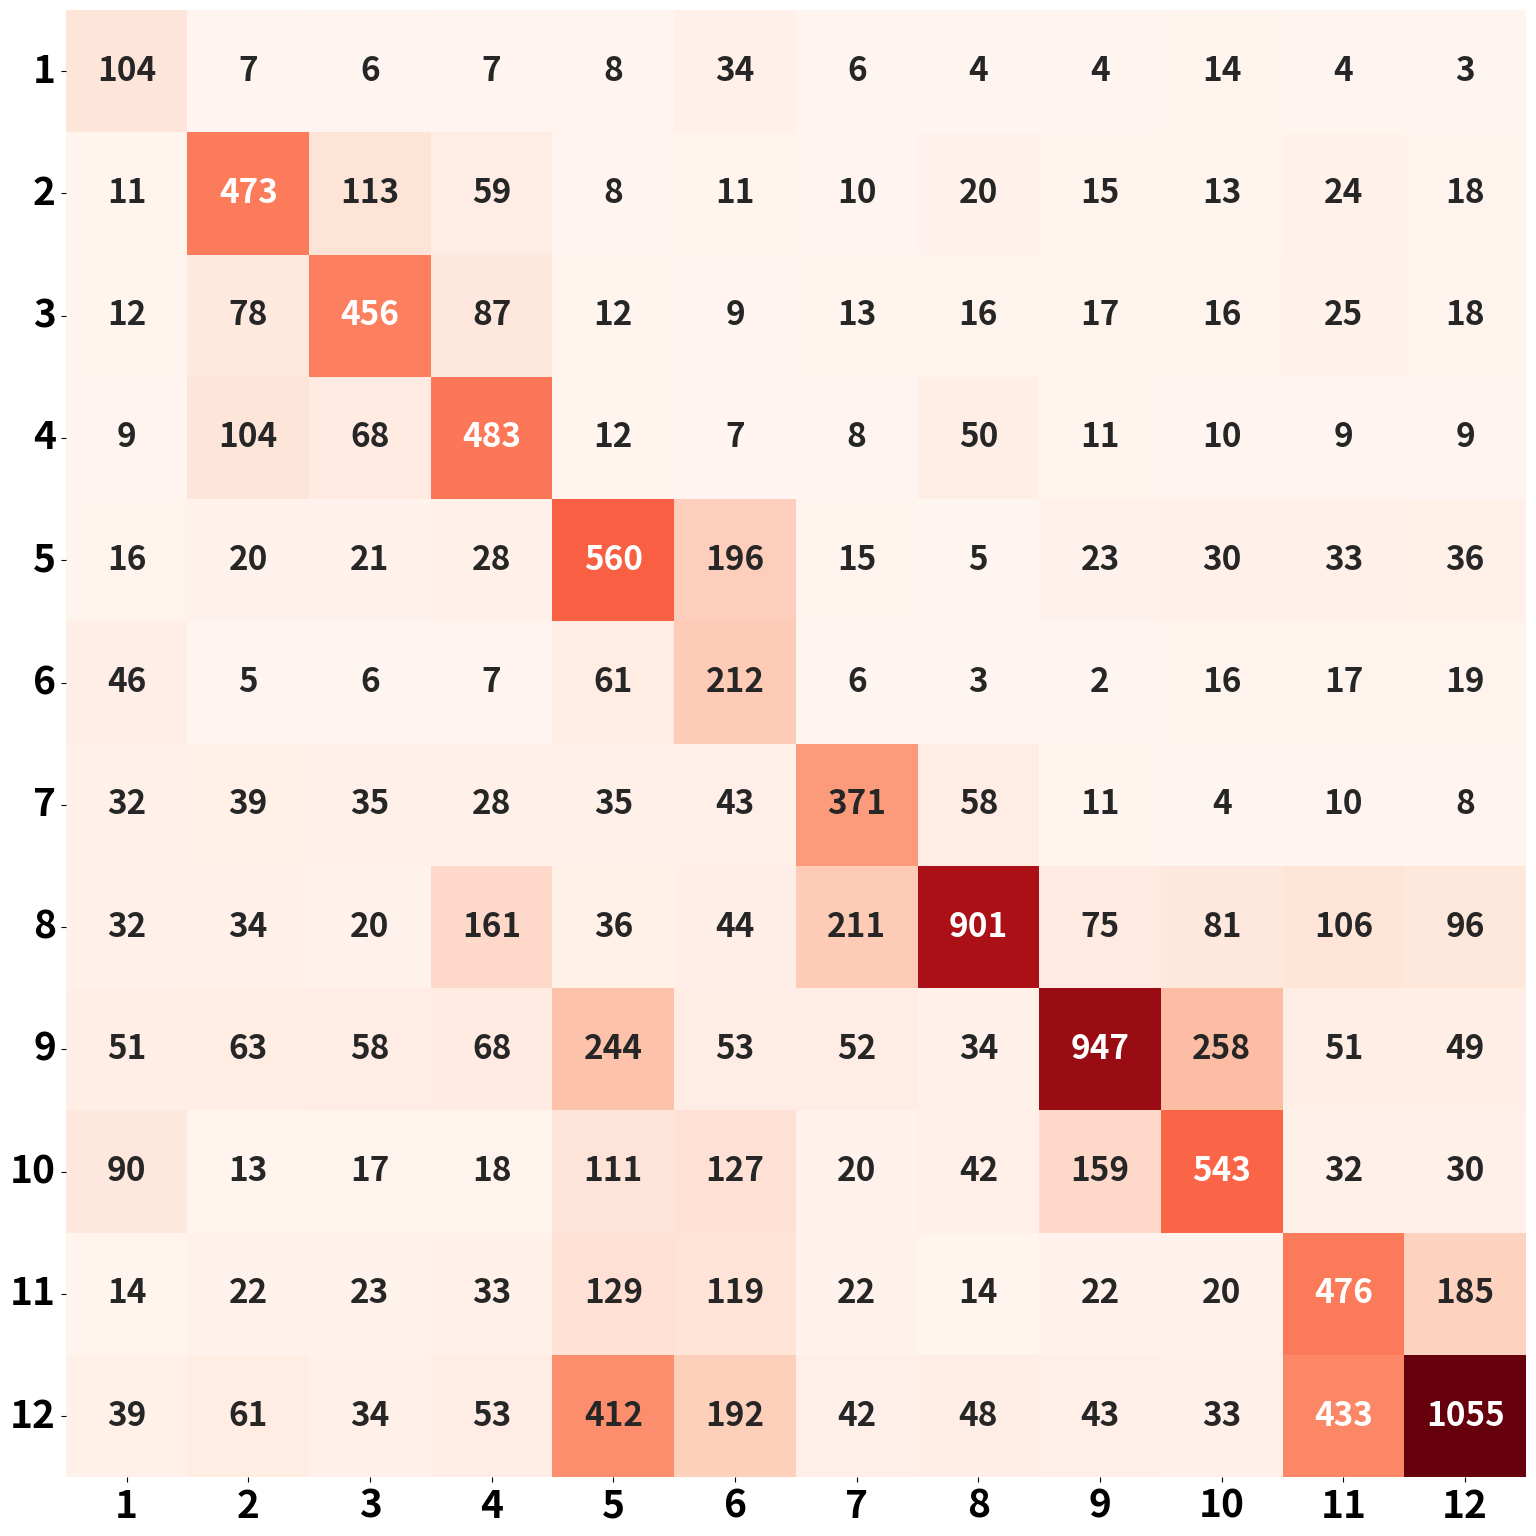

The matplotlib source for this figure:
import numpy as np
import matplotlib.pyplot as plt
import seaborn as sns

# 设置全局字体样式为最大和加粗
plt.rcParams['font.size'] = 28
plt.rcParams['font.weight'] = 'bold'
plt.rcParams['axes.labelweight'] = 'bold'
plt.rcParams['axes.titleweight'] = 'bold'
plt.rcParams['xtick.labelsize'] = 28
plt.rcParams['ytick.labelsize'] = 28

np.random.seed(42)

# 类别标签
classes = [
    "Rope Jumping", "Lying", "Sitting", "Standing", "Walking", "Running", "Ironing",
    "Vacuum Cleaning", "Cycling", "Nordic Walking", "Ascending Stairs", "Descending Stairs"
]

num_labels = [str(i + 1) for i in range(len(classes))]

# 样本量和准确率
sample_sizes = np.array([200, 775, 760, 780, 982, 399, 674, 1797, 1927, 1203, 1079, 2446])
n_classes = len(classes)
seen_indices = range(7)
unseen_indices = range(7, 12)

seen_accuracies = np.array([0.53, 0.62, 0.61, 0.63, 0.58, 0.54, 0.56])
unseen_accuracies = np.array([0.50, 0.49, 0.45, 0.44, 0.43])
accuracies = np.concatenate([seen_accuracies, unseen_accuracies])

seen_correct_target = 2660
unseen_correct_target = 3922
seen_correct = sum(sample_sizes[:7] * seen_accuracies)
unseen_correct = sum(sample_sizes[7:] * unseen_accuracies)
seen_accuracies *= seen_correct_target / seen_correct
unseen_accuracies *= unseen_correct_target / unseen_correct
accuracies = np.concatenate([seen_accuracies, unseen_accuracies])

# 相似度矩阵
similarity = np.ones((n_classes, n_classes)) * 0.1
np.fill_diagonal(similarity, 0)
similarity[1, 2] = similarity[2, 1] = 0.9
similarity[1, 3] = similarity[3, 1] = 0.8
similarity[2, 3] = similarity[3, 2] = 0.8
similarity[4, 5] = similarity[5, 4] = 0.8
similarity[4, 9] = similarity[9, 4] = 0.7
similarity[5, 9] = similarity[9, 5] = 0.7
similarity[6, 7] = similarity[7, 6] = 0.7
similarity[10, 11] = similarity[11, 10] = 0.9
similarity[0, 5] = similarity[5, 0] = 0.6
similarity[0, 9] = similarity[9, 0] = 0.5
similarity[4, 10] = similarity[10, 4] = 0.6
similarity[4, 11] = similarity[11, 4] = 0.6
similarity[5, 10] = similarity[10, 5] = 0.5
similarity[5, 11] = similarity[11, 5] = 0.5
similarity[8, 4] = similarity[4, 8] = 0.5
similarity[8, 9] = similarity[9, 8] = 0.5
similarity[7, 3] = similarity[3, 7] = 0.5
similarity[7:12, 0:7] *= 1.2

# 初始化混淆矩阵
cm = np.zeros((n_classes, n_classes))

for i in range(n_classes):
    cm[i, i] = sample_sizes[i] * accuracies[i]

errors = sample_sizes - np.diag(cm)

for i in range(n_classes):
    if errors[i] == 0:
        continue
    if i in unseen_indices:
        seen_weights = similarity[i, seen_indices]
        unseen_other_indices = [j for j in unseen_indices if j != i]
        unseen_weights = similarity[i, unseen_other_indices]
        seen_noise = np.random.normal(1, 0.2, len(seen_weights))
        seen_noise = np.clip(seen_noise, 0.1, 2)
        unseen_noise = np.random.normal(1, 0.2, len(unseen_weights))
        unseen_noise = np.clip(unseen_noise, 0.1, 2)
        seen_weights = seen_weights * seen_noise
        unseen_weights = unseen_weights * unseen_noise
        seen_weights = seen_weights / seen_weights.sum() * 0.6 if seen_weights.sum() > 0 else np.array([])
        unseen_weights = unseen_weights / unseen_weights.sum() * 0.4 if unseen_weights.sum() > 0 else np.array([])

        for j_idx, j in enumerate(seen_indices):
            cm[i, j] += errors[i] * seen_weights[j_idx]
        for u_idx, j in enumerate(unseen_other_indices):
            cm[i, j] += errors[i] * unseen_weights[u_idx]
    else:
        seen_other_indices = [j for j in seen_indices if j != i]
        seen_weights = similarity[i, seen_other_indices]
        unseen_weights = similarity[i, unseen_indices]
        seen_noise = np.random.normal(1, 0.2, len(seen_weights))
        seen_noise = np.clip(seen_noise, 0.1, 2)
        unseen_noise = np.random.normal(1, 0.2, len(unseen_weights))
        unseen_noise = np.clip(unseen_noise, 0.1, 2)
        seen_weights = seen_weights * seen_noise
        unseen_weights = unseen_weights * unseen_noise
        seen_weights = seen_weights / seen_weights.sum() * 0.7 if seen_weights.sum() > 0 else np.array([])
        unseen_weights = unseen_weights / unseen_weights.sum() * 0.3 if unseen_weights.sum() > 0 else np.array([])

        for j_idx, j in enumerate(seen_other_indices):
            cm[i, j] += errors[i] * seen_weights[j_idx]
        for j_idx, j in enumerate(unseen_indices):
            cm[i, j] += errors[i] * unseen_weights[j_idx]

# 归一化行
for i in range(n_classes):
    row_sum = cm[i].sum()
    if row_sum > 0:
        cm[i] = cm[i] * (sample_sizes[i] / row_sum)

# 输出计算结果
seen_correct = sum(cm[i, i] for i in seen_indices)
unseen_correct = sum(cm[i, i] for i in unseen_indices)
seen_total = sum(sample_sizes[seen_indices])
unseen_total = sum(sample_sizes[unseen_indices])
calc_seen_acc = seen_correct / seen_total
calc_unseen_acc = unseen_correct / unseen_total
calc_h = 2 * calc_seen_acc * calc_unseen_acc / (calc_seen_acc + calc_unseen_acc)

print(f"Calculated Seen Accuracy: {calc_seen_acc:.3f}")
print(f"Calculated Unseen Accuracy: {calc_unseen_acc:.3f}")
print(f"Calculated Harmonic Mean: {calc_h:.3f}")

# 绘制混淆矩阵（大字体）
plt.figure(figsize=(16, 16))
sns.heatmap(cm,
            annot=True,
            fmt=".0f",
            cmap="Reds",
            xticklabels=np.arange(1, n_classes + 1),
            yticklabels=np.arange(1, n_classes + 1),
            annot_kws={"size": 24, "weight": "bold"},
            cbar=False)

plt.xticks(rotation=0, fontsize=28, weight='bold')
plt.yticks(rotation=0, fontsize=28, weight='bold')
plt.tight_layout()
plt.show()
